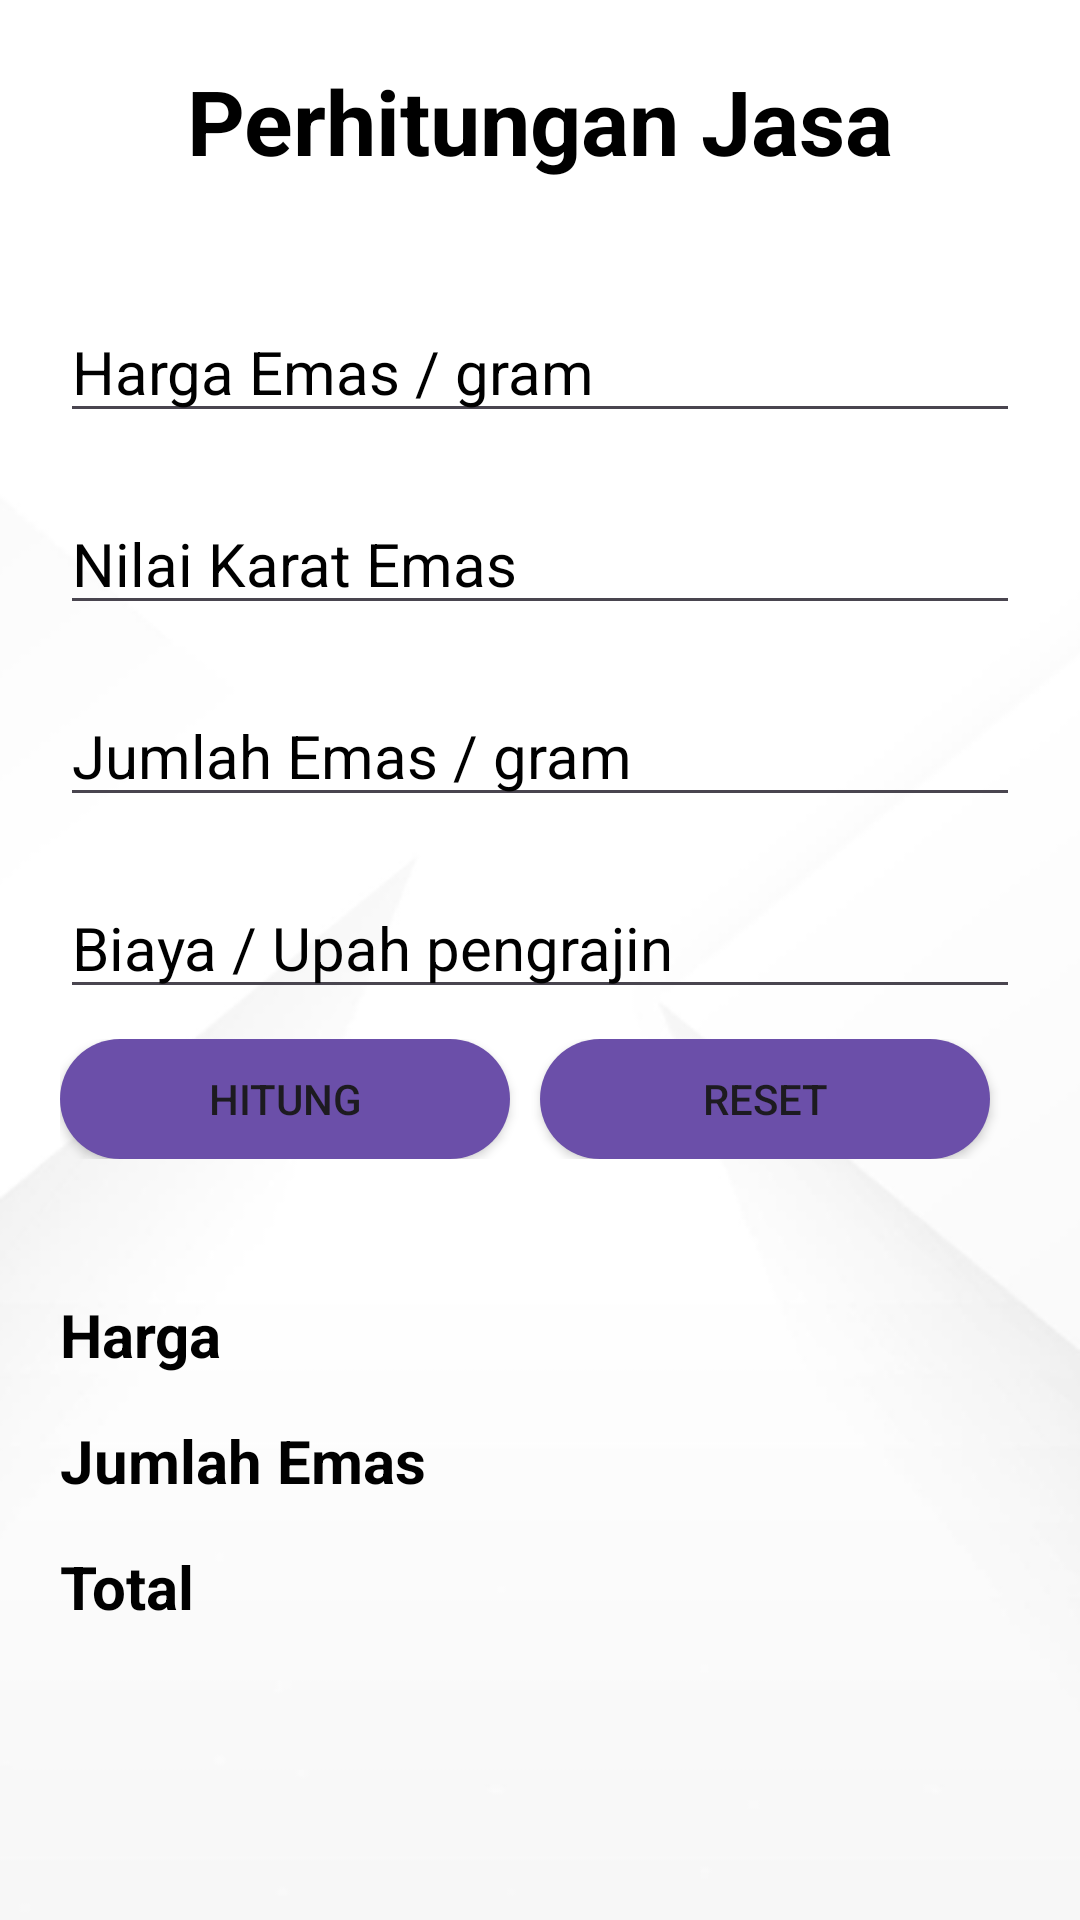

Here is an Android app screen rendered from its layout file. Give the layout XML and the strings, colors and styles it references.
<!-- AndroidManifest.xml: application theme Theme.UNISEHAT -->
<!-- res/layout/activity_hitung_emas.xml -->
<?xml version="1.0" encoding="utf-8"?>
<androidx.constraintlayout.widget.ConstraintLayout xmlns:android="http://schemas.android.com/apk/res/android"
    xmlns:app="http://schemas.android.com/apk/res-auto"
    xmlns:tools="http://schemas.android.com/tools"
    android:layout_width="match_parent"
    android:layout_height="match_parent"
    android:background="@drawable/backgroundimage">

    <LinearLayout
        android:layout_width="match_parent"
        android:layout_height="match_parent"
        android:orientation="vertical"
        android:layout_marginLeft="20dp"
        android:layout_marginRight="20dp"
        app:layout_constraintBottom_toBottomOf="parent"
        app:layout_constraintEnd_toEndOf="parent"
        app:layout_constraintStart_toStartOf="parent"
        app:layout_constraintTop_toTopOf="parent" >

        <TextView
            android:layout_width="match_parent"
            android:layout_height="wrap_content"
            android:layout_marginTop="20dp"
            android:layout_marginBottom="20dp"
            android:gravity="center_horizontal"
            android:text="Perhitungan Jasa"
            android:textColor="@color/black"
            android:textStyle="bold"
            android:textSize="30sp"/>

        <EditText
            android:id="@+id/HargaEmas"
            android:layout_width="match_parent"
            android:layout_height="wrap_content"
            android:layout_marginTop="20dp"
            android:gravity="left"
            android:hint="Harga Emas / gram"
            android:textColorHint="@color/customGrey"
            android:textColor="@color/black"
            android:inputType="number"
            android:textSize="20sp"/>
        <EditText
            android:id="@+id/NilaiKarat"
            android:layout_width="match_parent"
            android:layout_height="wrap_content"
            android:layout_marginTop="20dp"
            android:gravity="left"
            android:hint="Nilai Karat Emas"
            android:inputType="number"
            android:textColorHint="@color/customGrey"
            android:textColor="@color/black"
            android:textSize="20sp"/>
        <EditText
            android:textColor="@color/black"
            android:id="@+id/JumlahEmas"
            android:layout_width="match_parent"
            android:layout_height="wrap_content"
            android:layout_marginTop="20dp"
            android:gravity="left"
            android:hint="Jumlah Emas / gram"
            android:inputType="number"
            android:textColorHint="@color/customGrey"
            android:textSize="20sp"/>
        <EditText
            android:textColor="@color/black"
            android:id="@+id/UpahPengrajin"
            android:layout_width="match_parent"
            android:layout_height="wrap_content"
            android:layout_marginTop="20dp"
            android:gravity="left"
            android:hint="Biaya / Upah pengrajin"
            android:textColorHint="@color/customGrey"
            android:inputType="number"
            android:textSize="20sp"/>

        <LinearLayout
            android:layout_marginTop="10dp"
            android:layout_marginBottom="30dp"
            android:layout_width="match_parent"
            android:layout_height="wrap_content"
            android:gravity="center"
            android:orientation="horizontal">

            <Button
                android:id="@+id/BtnHitung"
                android:background="@drawable/custombtn"
                android:layout_width="150dp"
                android:layout_height="40dp"
                android:layout_marginRight="10dp"
                android:text="Hitung" />

            <Button
                android:id="@+id/BtnReset"
                android:background="@drawable/custombtn"
                android:layout_width="150dp"
                android:layout_height="40dp"
                android:layout_marginRight="10dp"
                android:text="Reset" />
        </LinearLayout>

        <TextView
            android:textColor="@color/black"
            android:id="@+id/TextHarga"
            android:layout_marginTop="15dp"
            android:layout_width="wrap_content"
            android:layout_height="wrap_content"
            android:textStyle="bold"
            android:textSize="20sp"
            android:text="Harga"/>
        <TextView
            android:textColor="@color/black"
            android:id="@+id/TextJumlahEmas"
            android:layout_marginTop="15dp"
            android:layout_width="wrap_content"
            android:layout_height="wrap_content"
            android:textStyle="bold"
            android:textSize="20sp"
            android:text="Jumlah Emas"/>
        <TextView
            android:textColor="@color/black"
            android:id="@+id/TextTotal"
            android:layout_marginTop="15dp"
            android:layout_width="wrap_content"
            android:layout_height="wrap_content"
            android:textStyle="bold"
            android:textSize="20sp"
            android:text="Total"/>

    </LinearLayout>
</androidx.constraintlayout.widget.ConstraintLayout>
<!-- resources referenced by this layout -->
<resources>
  <!-- drawable backgroundimage: png bitmap (drawable, 14285 bytes) -->
  <!-- drawable custombtn (drawable) -->
  <?xml version="1.0" encoding="utf-8"?>
  <shape xmlns:android="http://schemas.android.com/apk/res/android">
      <solid android:color="#6B4FA9" />
      <corners android:radius="30dp" />
  </shape>
  <style name="Theme.UNISEHAT" parent="Base.Theme.UNISEHAT" />
  <style name="Base.Theme.UNISEHAT" parent="Theme.Material3.DayNight.NoActionBar">
          
          
      </style>
  <!-- not gathered from this repository: default colours our renderer supplied (Android Studio template values) -->
  <color name="black">#FF000000</color>
</resources>
